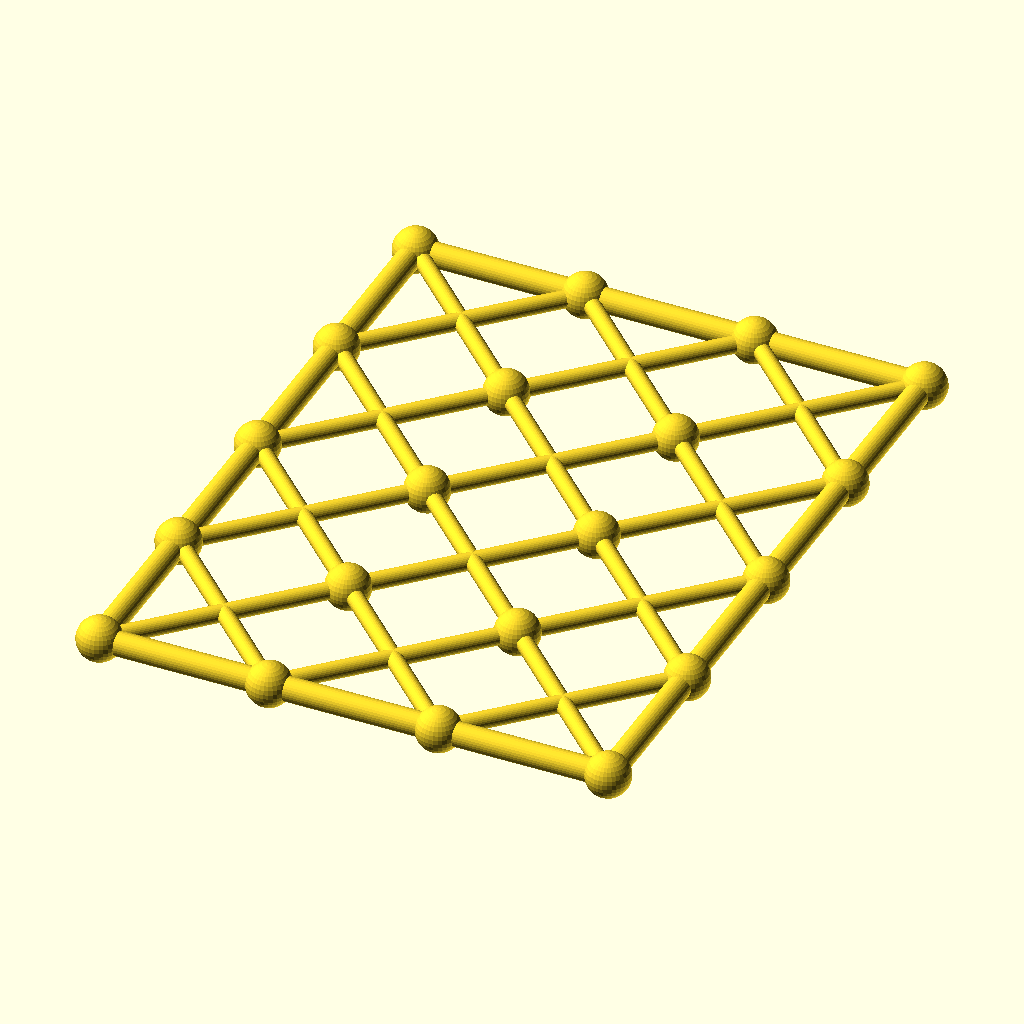
Cell 1: rendered with the file's own defaults.
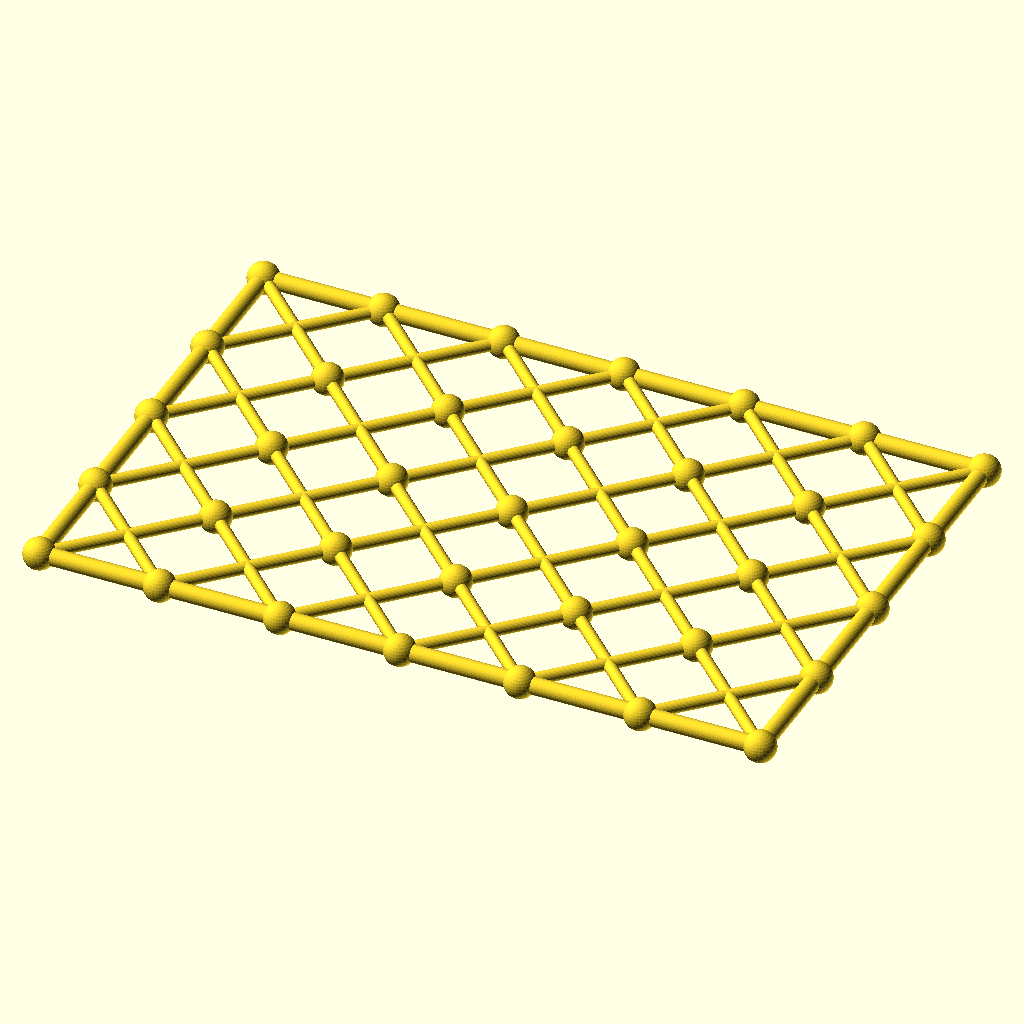
Cell 2 — columns set to 6, the other parameters unchanged.
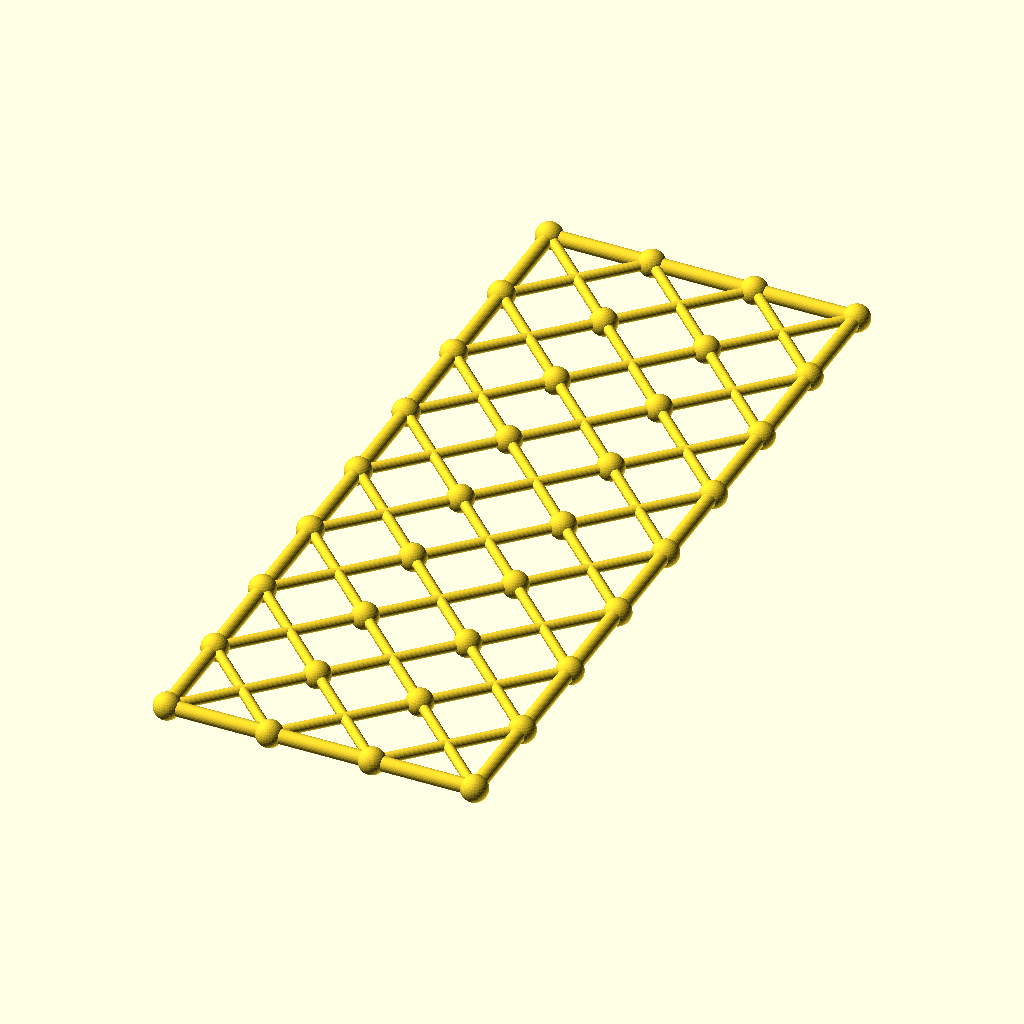
Cell 3 — rows set to 8, the other parameters unchanged.
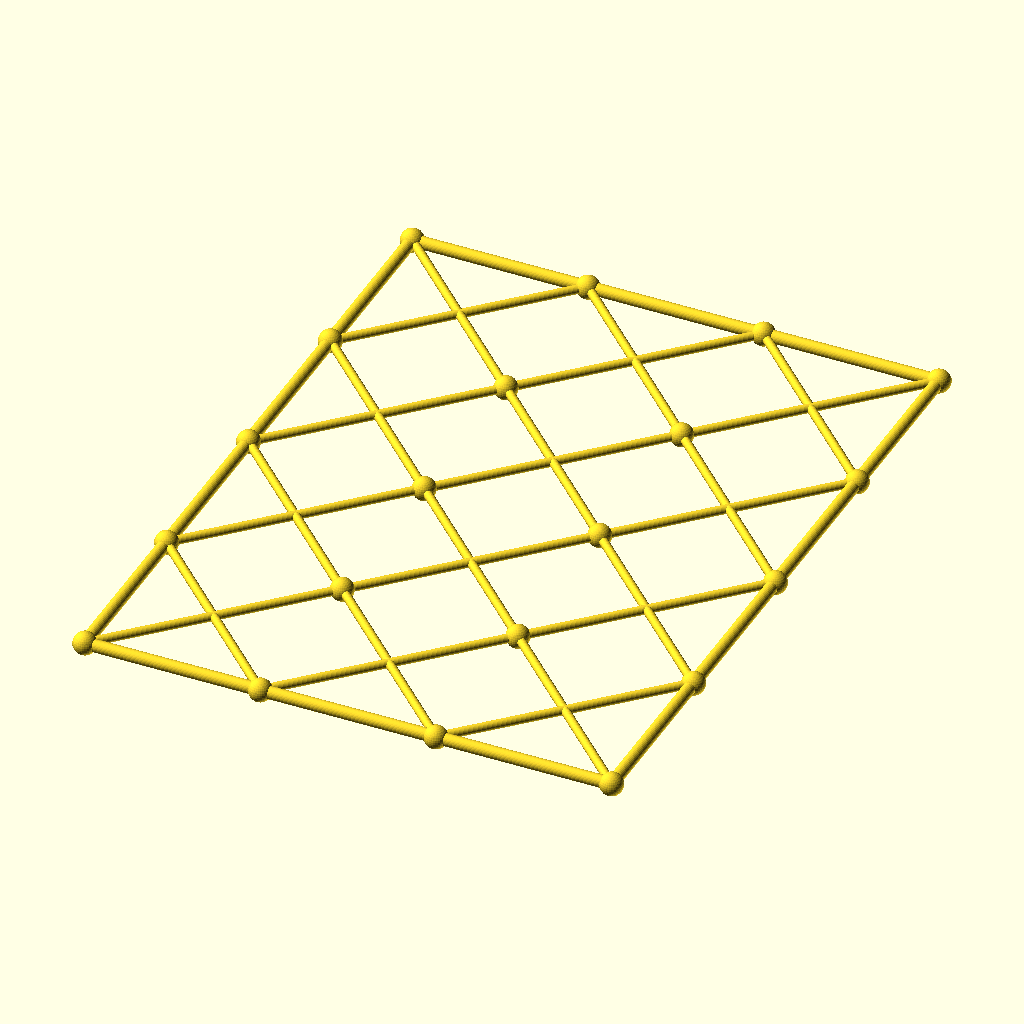
Cell 4: cell = 96 (everything else at default).
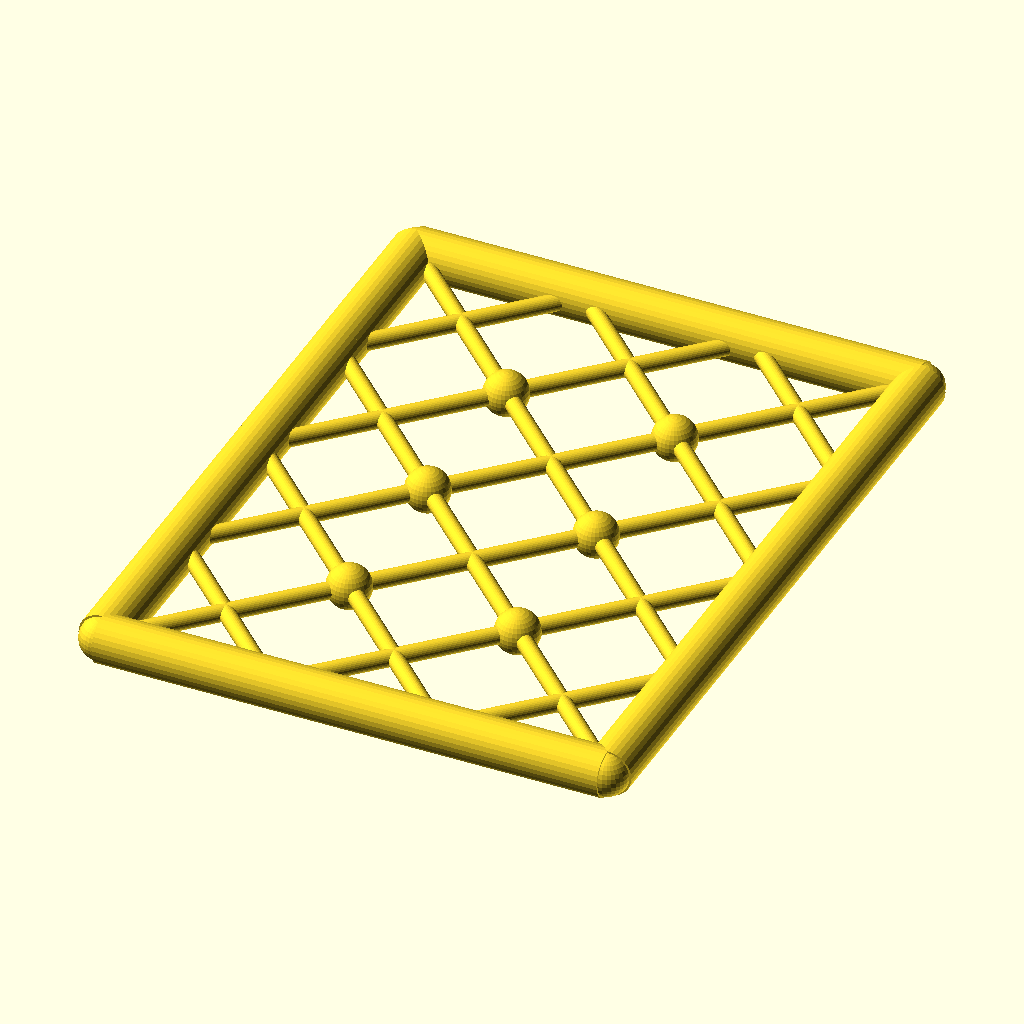
Cell 5 — chord_r set to 6.8, the other parameters unchanged.
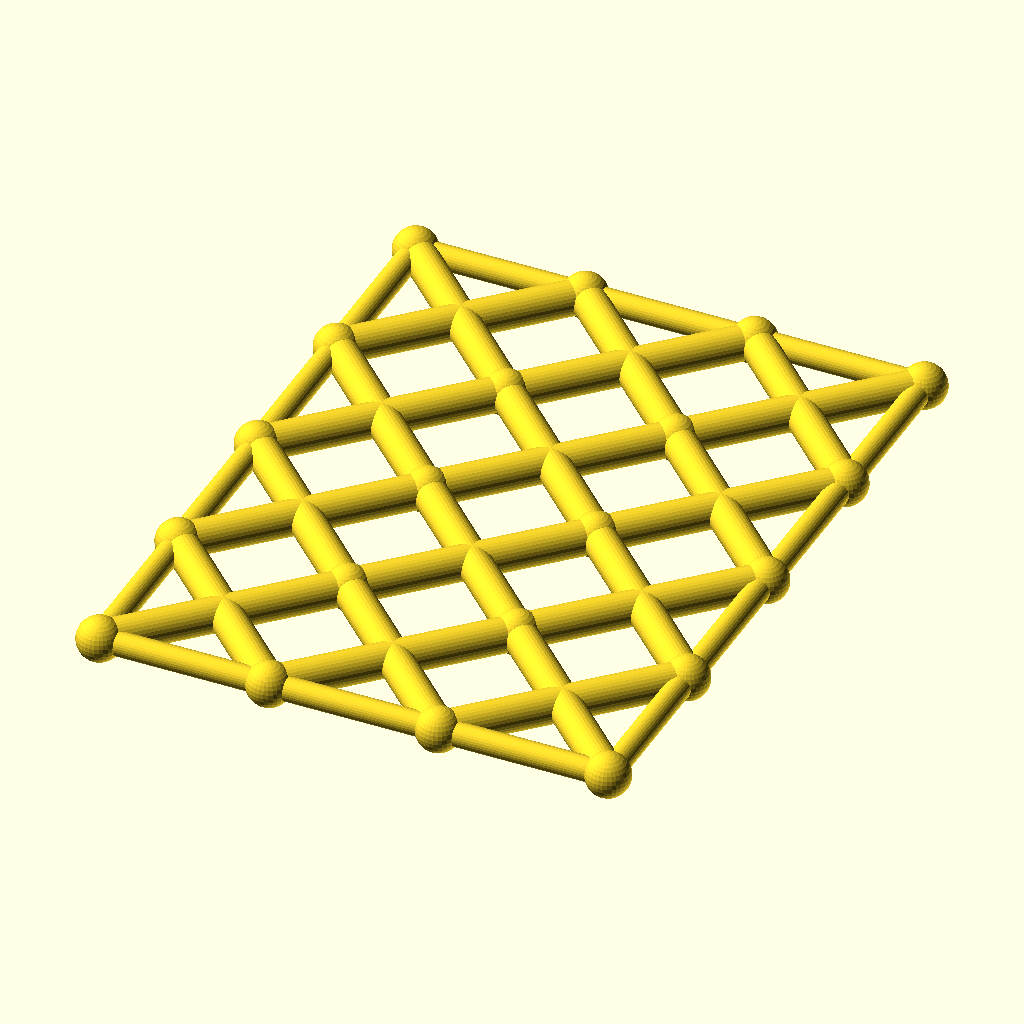
Cell 6: diag_r = 4.8 (everything else at default).
The same orthographic view direction (rotation 55°, 0°, 25°; colour scheme Cornfield) for every cell, with the view re-fitted per cell, so scale and position can differ between cells.
The OpenSCAD source (optional_data/data/gen3/scissorgrids/part_0080.scad):
$fn = 32;

// ----------------------------------------------------------------------
// Scissor lattice: 3 x 4 cells of 48 mm, 144 x 192 mm
// ----------------------------------------------------------------------

// --- parameters (mm) ---
columns = 3;              // cells along X
rows = 4;                 // cells along Y
cell = 48;                // cell size
chord_r = 3.4;            // boundary chord radius
diag_r = 2.4;             // diagonal radius
joint_r = 6.24;           // joint ball radius

module member(a, b, r) {
  /* rod: cylinder from joint a to joint b */
  d = b - a;
  length = norm(d);
  translate(a) rotate([0, acos(d[2] / length), atan2(d[1], d[0])])
    cylinder(h = length, r = r);
}

module joint(p, r) {
  /* ball at the joint centre */
  translate(p) sphere(r = r);
}

/* X braces, one pair per cell */
for (i = [0 : columns - 1]) {
  for (j = [0 : rows - 1]) {
    member([i * cell, j * cell, 0], [(i + 1) * cell, (j + 1) * cell, 0], diag_r);
    member([(i + 1) * cell, j * cell, 0], [i * cell, (j + 1) * cell, 0], diag_r);
  }
}
/* boundary chords */
for (i = [0 : columns - 1]) {
  member([i * cell, 0, 0], [(i + 1) * cell, 0, 0], chord_r);
  member([i * cell, rows * cell, 0], [(i + 1) * cell, rows * cell, 0], chord_r);
}
for (j = [0 : rows - 1]) {
  member([0, j * cell, 0], [0, (j + 1) * cell, 0], chord_r);
  member([columns * cell, j * cell, 0], [columns * cell, (j + 1) * cell, 0], chord_r);
}
/* joint balls at every grid corner */
for (i = [0 : columns]) {
  for (j = [0 : rows]) joint([i * cell, j * cell, 0], joint_r);
}
Customizer parameters (derived from the source; name, type, default, range or options):
columns: number, default 3
rows: number, default 4
cell: number, default 48
chord_r: number, default 3.4
diag_r: number, default 2.4
joint_r: number, default 6.24
